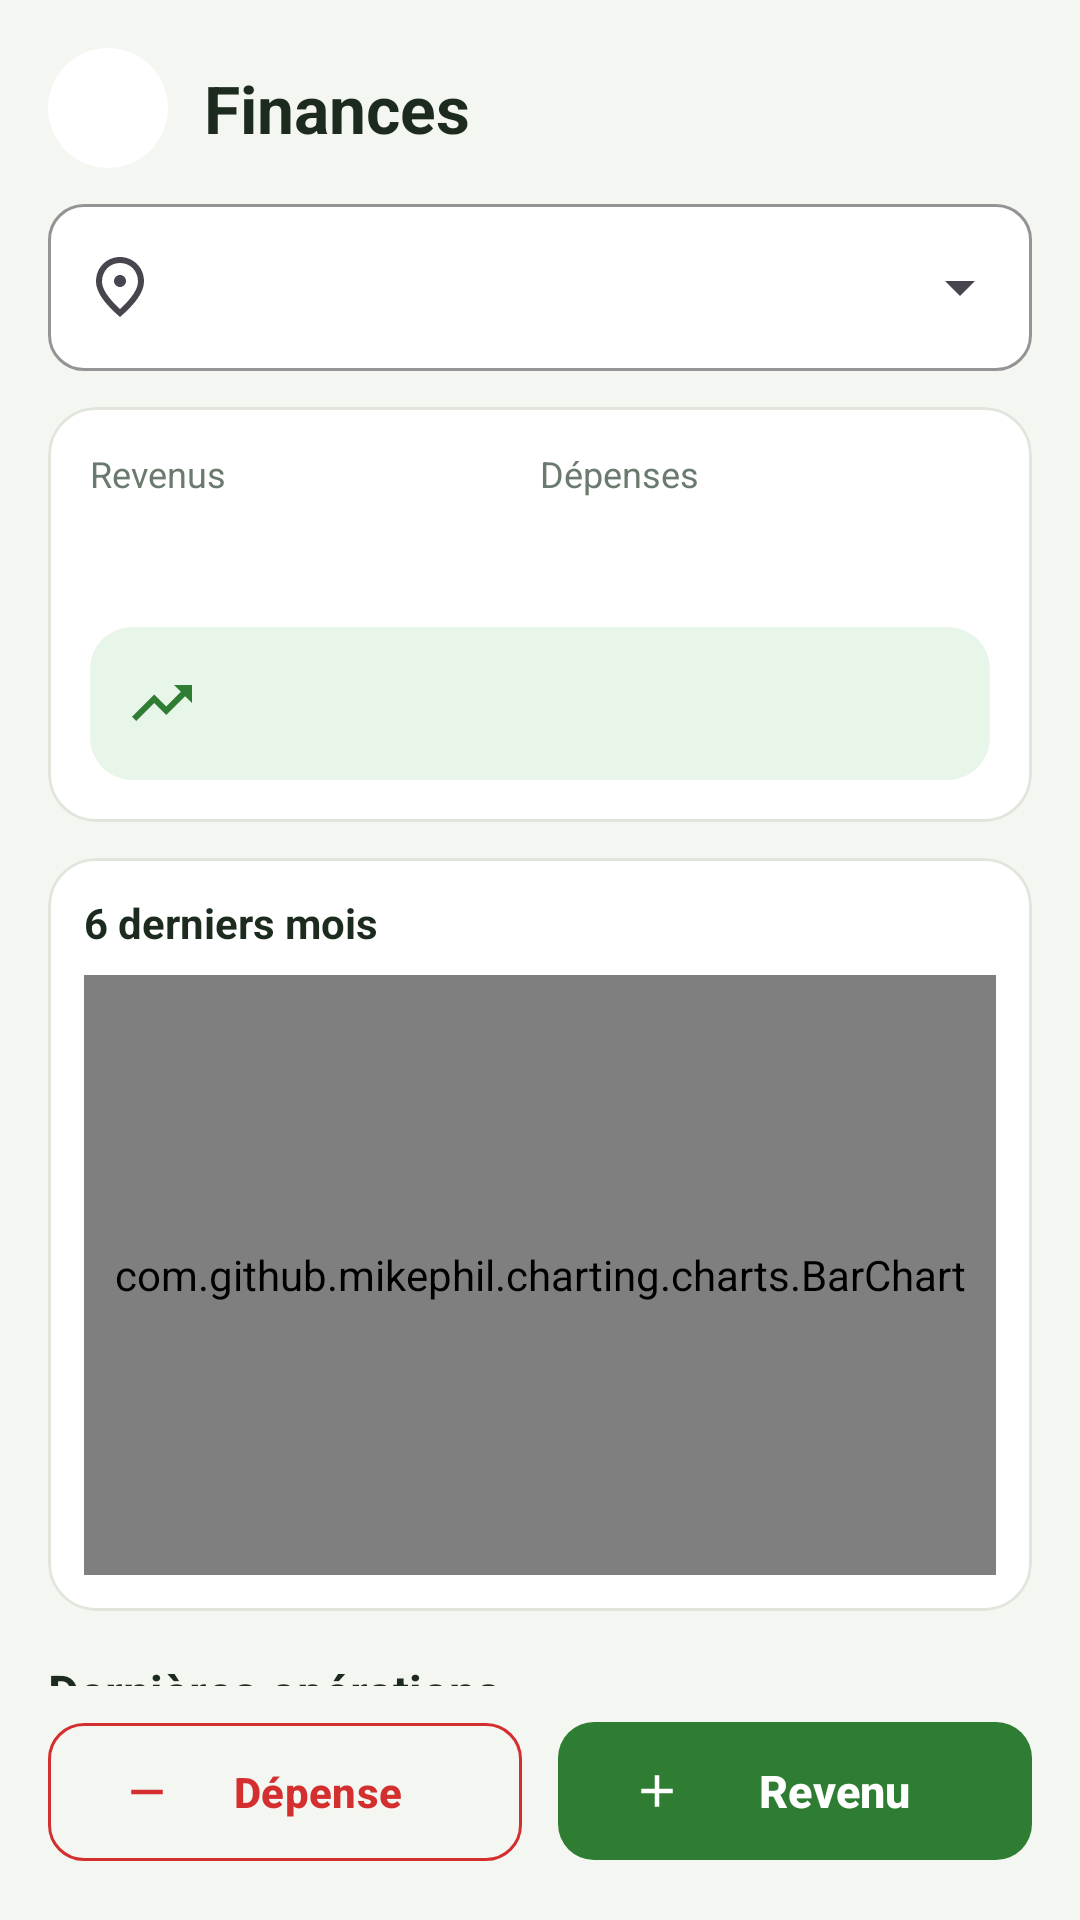

Reconstruct the res/layout file that produces this screen, plus the resources it refers to.
<!-- AndroidManifest.xml: application theme Theme.AgriSmart -->
<!-- res/layout/activity_finance.xml -->
<?xml version="1.0" encoding="utf-8"?>
<LinearLayout xmlns:android="http://schemas.android.com/apk/res/android"
    xmlns:app="http://schemas.android.com/apk/res-auto"
    android:layout_width="match_parent"
    android:layout_height="match_parent"
    android:background="@color/bg"
    android:orientation="vertical"
    android:padding="16dp">

    <LinearLayout
        android:layout_width="match_parent"
        android:layout_height="wrap_content"
        android:gravity="center_vertical"
        android:orientation="horizontal">

        <ImageButton
            android:id="@+id/btnBack"
            android:layout_width="40dp"
            android:layout_height="40dp"
            android:background="@drawable/bg_circle"
            android:contentDescription="@string/back"
            android:src="@drawable/ic_arrow_back"
            app:tint="@color/text_primary" />

        <TextView
            android:layout_width="0dp"
            android:layout_height="wrap_content"
            android:layout_marginStart="12dp"
            android:layout_weight="1"
            android:text="@string/finance_title"
            android:textColor="@color/text_primary"
            android:textSize="22sp"
            android:textStyle="bold" />
    </LinearLayout>

    
    <com.google.android.material.textfield.TextInputLayout
        style="@style/Widget.AgriSmart.Dropdown"
        android:layout_width="match_parent"
        android:layout_height="wrap_content"
        android:layout_marginTop="12dp"
        app:startIconDrawable="@drawable/ic_place">

        <com.google.android.material.textfield.MaterialAutoCompleteTextView
            android:id="@+id/dropParcelFilter"
            android:layout_width="match_parent"
            android:layout_height="wrap_content"
            android:inputType="none" />
    </com.google.android.material.textfield.TextInputLayout>

    <androidx.core.widget.NestedScrollView
        android:layout_width="match_parent"
        android:layout_height="0dp"
        android:layout_weight="1">

        <LinearLayout
            android:layout_width="match_parent"
            android:layout_height="wrap_content"
            android:orientation="vertical">

            
            <com.google.android.material.card.MaterialCardView
                style="@style/Widget.AgriSmart.Card"
                android:layout_width="match_parent"
                android:layout_height="wrap_content"
                android:layout_marginTop="12dp">

                <LinearLayout
                    android:layout_width="match_parent"
                    android:layout_height="wrap_content"
                    android:orientation="vertical"
                    android:padding="14dp">

                    <LinearLayout
                        android:layout_width="match_parent"
                        android:layout_height="wrap_content"
                        android:orientation="horizontal">

                        <LinearLayout
                            android:layout_width="0dp"
                            android:layout_height="wrap_content"
                            android:layout_weight="1"
                            android:orientation="vertical">

                            <TextView
                                style="@style/AgriSmart.InfoTitle"
                                android:text="@string/finance_income" />

                            <TextView
                                android:id="@+id/tvIncome"
                                style="@style/AgriSmart.InfoValue"
                                android:textColor="@color/green_primary"
                                android:textSize="20sp" />
                        </LinearLayout>

                        <LinearLayout
                            android:layout_width="0dp"
                            android:layout_height="wrap_content"
                            android:layout_weight="1"
                            android:orientation="vertical">

                            <TextView
                                style="@style/AgriSmart.InfoTitle"
                                android:text="@string/finance_expenses" />

                            <TextView
                                android:id="@+id/tvExpenses"
                                style="@style/AgriSmart.InfoValue"
                                android:textColor="@color/red"
                                android:textSize="20sp" />
                        </LinearLayout>
                    </LinearLayout>

                    
                    <LinearLayout
                        android:layout_width="match_parent"
                        android:layout_height="wrap_content"
                        android:layout_marginTop="12dp"
                        android:background="@drawable/bg_rounded"
                        android:backgroundTint="@color/green_soft"
                        android:gravity="center_vertical"
                        android:orientation="horizontal"
                        android:padding="12dp">

                        <TextView
                            android:id="@+id/tvProfitLabel"
                            android:layout_width="0dp"
                            android:layout_height="wrap_content"
                            android:layout_weight="1"
                            android:drawablePadding="6dp"
                            android:gravity="center_vertical"
                            android:textColor="@color/green_dark"
                            android:textSize="13sp"
                            app:drawableStartCompat="@drawable/ic_trending_up"
                            app:drawableTint="@color/green_primary" />

                        <TextView
                            android:id="@+id/tvProfit"
                            android:layout_width="wrap_content"
                            android:layout_height="wrap_content"
                            android:textColor="@color/green_primary"
                            android:textSize="20sp"
                            android:textStyle="bold" />
                    </LinearLayout>
                </LinearLayout>
            </com.google.android.material.card.MaterialCardView>

            
            <com.google.android.material.card.MaterialCardView
                style="@style/Widget.AgriSmart.Card"
                android:layout_width="match_parent"
                android:layout_height="wrap_content"
                android:layout_marginTop="12dp">

                <LinearLayout
                    android:layout_width="match_parent"
                    android:layout_height="wrap_content"
                    android:orientation="vertical"
                    android:padding="12dp">

                    <TextView
                        android:layout_width="wrap_content"
                        android:layout_height="wrap_content"
                        android:text="@string/finance_chart_title"
                        android:textColor="@color/text_primary"
                        android:textStyle="bold" />

                    <com.github.mikephil.charting.charts.BarChart
                        android:id="@+id/chart"
                        android:layout_width="match_parent"
                        android:layout_height="200dp"
                        android:layout_marginTop="8dp" />
                </LinearLayout>
            </com.google.android.material.card.MaterialCardView>

            <TextView
                android:layout_width="wrap_content"
                android:layout_height="wrap_content"
                android:layout_marginTop="16dp"
                android:text="@string/finance_last_operations"
                android:textColor="@color/text_primary"
                android:textSize="16sp"
                android:textStyle="bold" />

            <TextView
                android:id="@+id/tvEmpty"
                android:layout_width="match_parent"
                android:layout_height="wrap_content"
                android:layout_marginTop="12dp"
                android:text="@string/finance_empty"
                android:textColor="@color/text_secondary"
                android:visibility="gone" />

            <androidx.recyclerview.widget.RecyclerView
                android:id="@+id/recyclerTransactions"
                android:layout_width="match_parent"
                android:layout_height="wrap_content"
                android:nestedScrollingEnabled="false" />
        </LinearLayout>
    </androidx.core.widget.NestedScrollView>

    
    <LinearLayout
        android:layout_width="match_parent"
        android:layout_height="wrap_content"
        android:layout_marginTop="8dp"
        android:orientation="horizontal">

        <com.google.android.material.button.MaterialButton
            android:id="@+id/btnExpense"
            style="@style/Widget.AgriSmart.OutlinedButton"
            android:layout_width="0dp"
            android:layout_height="wrap_content"
            android:layout_marginEnd="6dp"
            android:layout_weight="1"
            android:minHeight="54dp"
            android:text="@string/finance_add_expense"
            android:textColor="@color/red"
            app:icon="@drawable/ic_remove"
            app:iconTint="@color/red"
            app:strokeColor="@color/red" />

        <com.google.android.material.button.MaterialButton
            android:id="@+id/btnIncome"
            style="@style/Widget.AgriSmart.Button"
            android:layout_width="0dp"
            android:layout_height="wrap_content"
            android:layout_marginStart="6dp"
            android:layout_weight="1"
            android:text="@string/finance_add_income"
            app:icon="@drawable/ic_add" />
    </LinearLayout>
</LinearLayout>
<!-- resources referenced by this layout -->
<resources>
  <color name="bg">#F4F6F1</color>
  <color name="green_dark">#1B5E20</color>
  <color name="green_primary">#2E7D32</color>
  <color name="green_soft">#E8F5E9</color>
  <color name="red">#D32F2F</color>
  <color name="text_primary">#1C2B1E</color>
  <color name="text_secondary">#6B7A6E</color>
  <!-- drawable bg_circle (drawable) -->
  <?xml version="1.0" encoding="utf-8"?>
  <shape xmlns:android="http://schemas.android.com/apk/res/android" android:shape="oval">
      <solid android:color="@color/white" />
  </shape>
  <!-- drawable bg_rounded (drawable) -->
  <?xml version="1.0" encoding="utf-8"?>
  <shape xmlns:android="http://schemas.android.com/apk/res/android">
      <solid android:color="@color/white" />
      <corners android:radius="14dp" />
  </shape>
  <!-- drawable ic_add (drawable) -->
  <vector xmlns:android="http://schemas.android.com/apk/res/android"
      android:width="24dp"
      android:height="24dp"
      android:viewportWidth="24"
      android:viewportHeight="24">
      <path
          android:fillColor="@android:color/black"
          android:pathData="M19 13h-6v6h-2v-6H5v-2h6V5h2v6h6v2z" />
  </vector>
  <!-- drawable ic_remove (drawable) -->
  <vector xmlns:android="http://schemas.android.com/apk/res/android"
      android:width="24dp"
      android:height="24dp"
      android:viewportWidth="24"
      android:viewportHeight="24">
      <path
          android:fillColor="@android:color/black"
          android:pathData="M19 13H5v-2h14v2z" />
  </vector>
  <!-- drawable ic_trending_up (drawable) -->
  <vector xmlns:android="http://schemas.android.com/apk/res/android"
      android:width="24dp"
      android:height="24dp"
      android:viewportWidth="24"
      android:viewportHeight="24">
      <path
          android:fillColor="@android:color/black"
          android:pathData="m16 6 2.29 2.29-4.88 4.88-4-4L2 16.59 3.41 18l6-6 4 4 6.3-6.29L22 12V6h-6z" />
  </vector>
  <string name="back">Retour</string>
  <string name="finance_add_expense">Dépense</string>
  <string name="finance_add_income">Revenu</string>
  <string name="finance_chart_title">6 derniers mois</string>
  <string name="finance_empty">Aucune opération</string>
  <string name="finance_expenses">Dépenses</string>
  <string name="finance_income">Revenus</string>
  <string name="finance_last_operations">Dernières opérations</string>
  <string name="finance_title">Finances</string>
  <style name="AgriSmart.InfoValue">
          <item name="android:layout_width">wrap_content</item>
          <item name="android:layout_height">wrap_content</item>
          <item name="android:layout_marginTop">4dp</item>
          <item name="android:textColor">@color/text_primary</item>
          <item name="android:textSize">14sp</item>
          <item name="android:textStyle">bold</item>
      </style>
  <style name="Widget.AgriSmart.Button" parent="Widget.Material3.Button">
          <item name="android:minHeight">54dp</item>
          <item name="android:textAllCaps">false</item>
          <item name="android:textStyle">bold</item>
          <item name="android:textSize">15sp</item>
          <item name="cornerRadius">12dp</item>
      </style>
  <style name="Widget.AgriSmart.Card" parent="Widget.Material3.CardView.Outlined">
          <item name="cardBackgroundColor">@color/white</item>
          <item name="cardCornerRadius">16dp</item>
          <item name="strokeColor">@color/divider</item>
          <item name="strokeWidth">1dp</item>
      </style>
  <style name="Widget.AgriSmart.OutlinedButton" parent="Widget.Material3.Button.OutlinedButton">
          <item name="android:minHeight">50dp</item>
          <item name="android:textAllCaps">false</item>
          <item name="android:textStyle">bold</item>
          <item name="cornerRadius">12dp</item>
      </style>
  <color name="white">#FFFFFF</color>
  <color name="divider">#E1E6DD</color>
  <color name="green_light">#43A047</color>
</resources>
